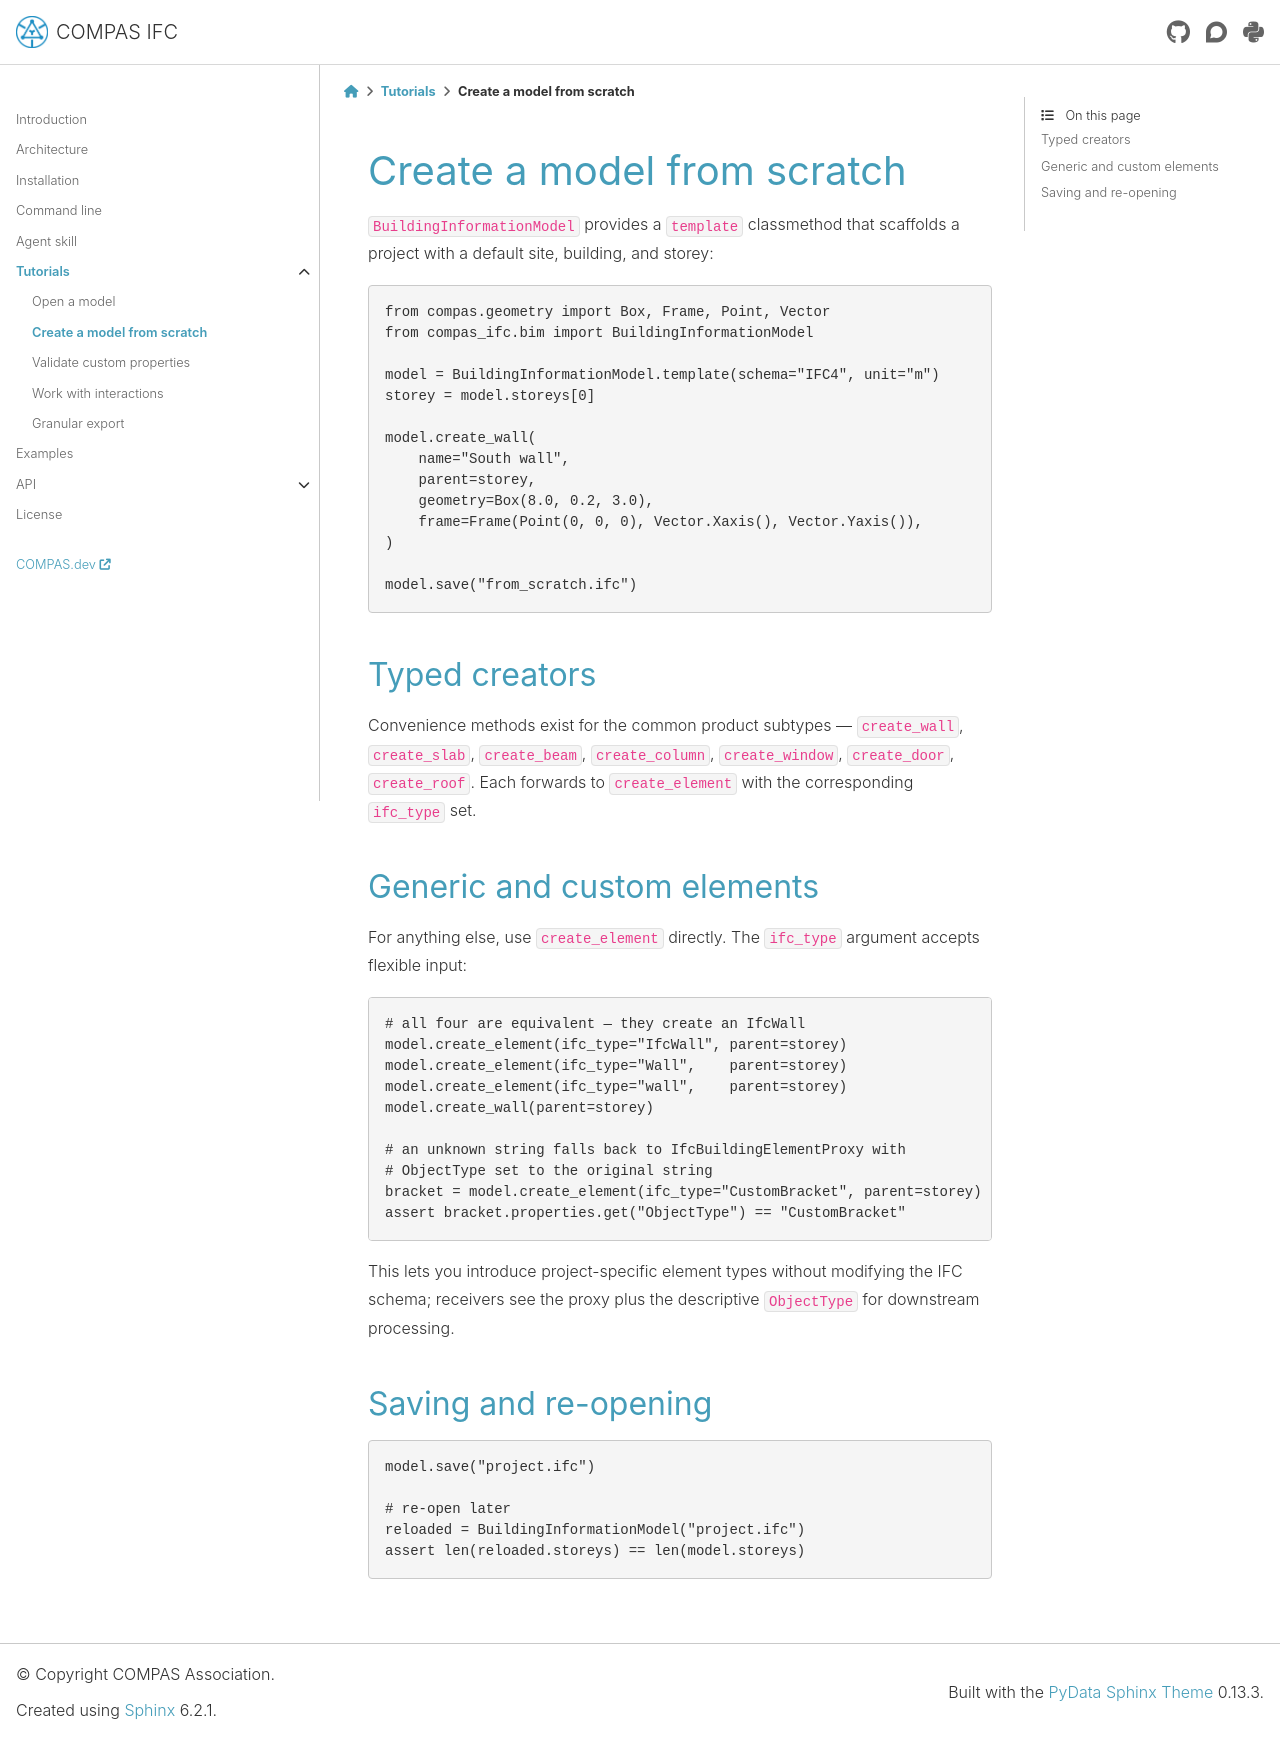

repository: compas-dev/compas_ifc · page: 2.1.0/tutorials/02_create_a_model.html · generator: sphinx

********************************************************************************
Create a model from scratch
********************************************************************************

``BuildingInformationModel`` provides a ``template`` classmethod that
scaffolds a project with a default site, building, and storey:

.. code-block:: python

    from compas.geometry import Box, Frame, Point, Vector
    from compas_ifc.bim import BuildingInformationModel

    model = BuildingInformationModel.template(schema="IFC4", unit="m")
    storey = model.storeys[0]

    model.create_wall(
        name="South wall",
        parent=storey,
        geometry=Box(8.0, 0.2, 3.0),
        frame=Frame(Point(0, 0, 0), Vector.Xaxis(), Vector.Yaxis()),
    )

    model.save("from_scratch.ifc")

Typed creators
==============

Convenience methods exist for the common product subtypes —
``create_wall``, ``create_slab``, ``create_beam``, ``create_column``,
``create_window``, ``create_door``, ``create_roof``. Each forwards to
``create_element`` with the corresponding ``ifc_type`` set.

Generic and custom elements
===========================

For anything else, use ``create_element`` directly. The ``ifc_type``
argument accepts flexible input:

.. code-block:: python

    # all four are equivalent — they create an IfcWall
    model.create_element(ifc_type="IfcWall", parent=storey)
    model.create_element(ifc_type="Wall",    parent=storey)
    model.create_element(ifc_type="wall",    parent=storey)
    model.create_wall(parent=storey)

    # an unknown string falls back to IfcBuildingElementProxy with
    # ObjectType set to the original string
    bracket = model.create_element(ifc_type="CustomBracket", parent=storey)
    assert bracket.properties.get("ObjectType") == "CustomBracket"

This lets you introduce project-specific element types without modifying
the IFC schema; receivers see the proxy plus the descriptive
``ObjectType`` for downstream processing.

Saving and re-opening
=====================

.. code-block:: python

    model.save("project.ifc")

    # re-open later
    reloaded = BuildingInformationModel("project.ifc")
    assert len(reloaded.storeys) == len(model.storeys)
